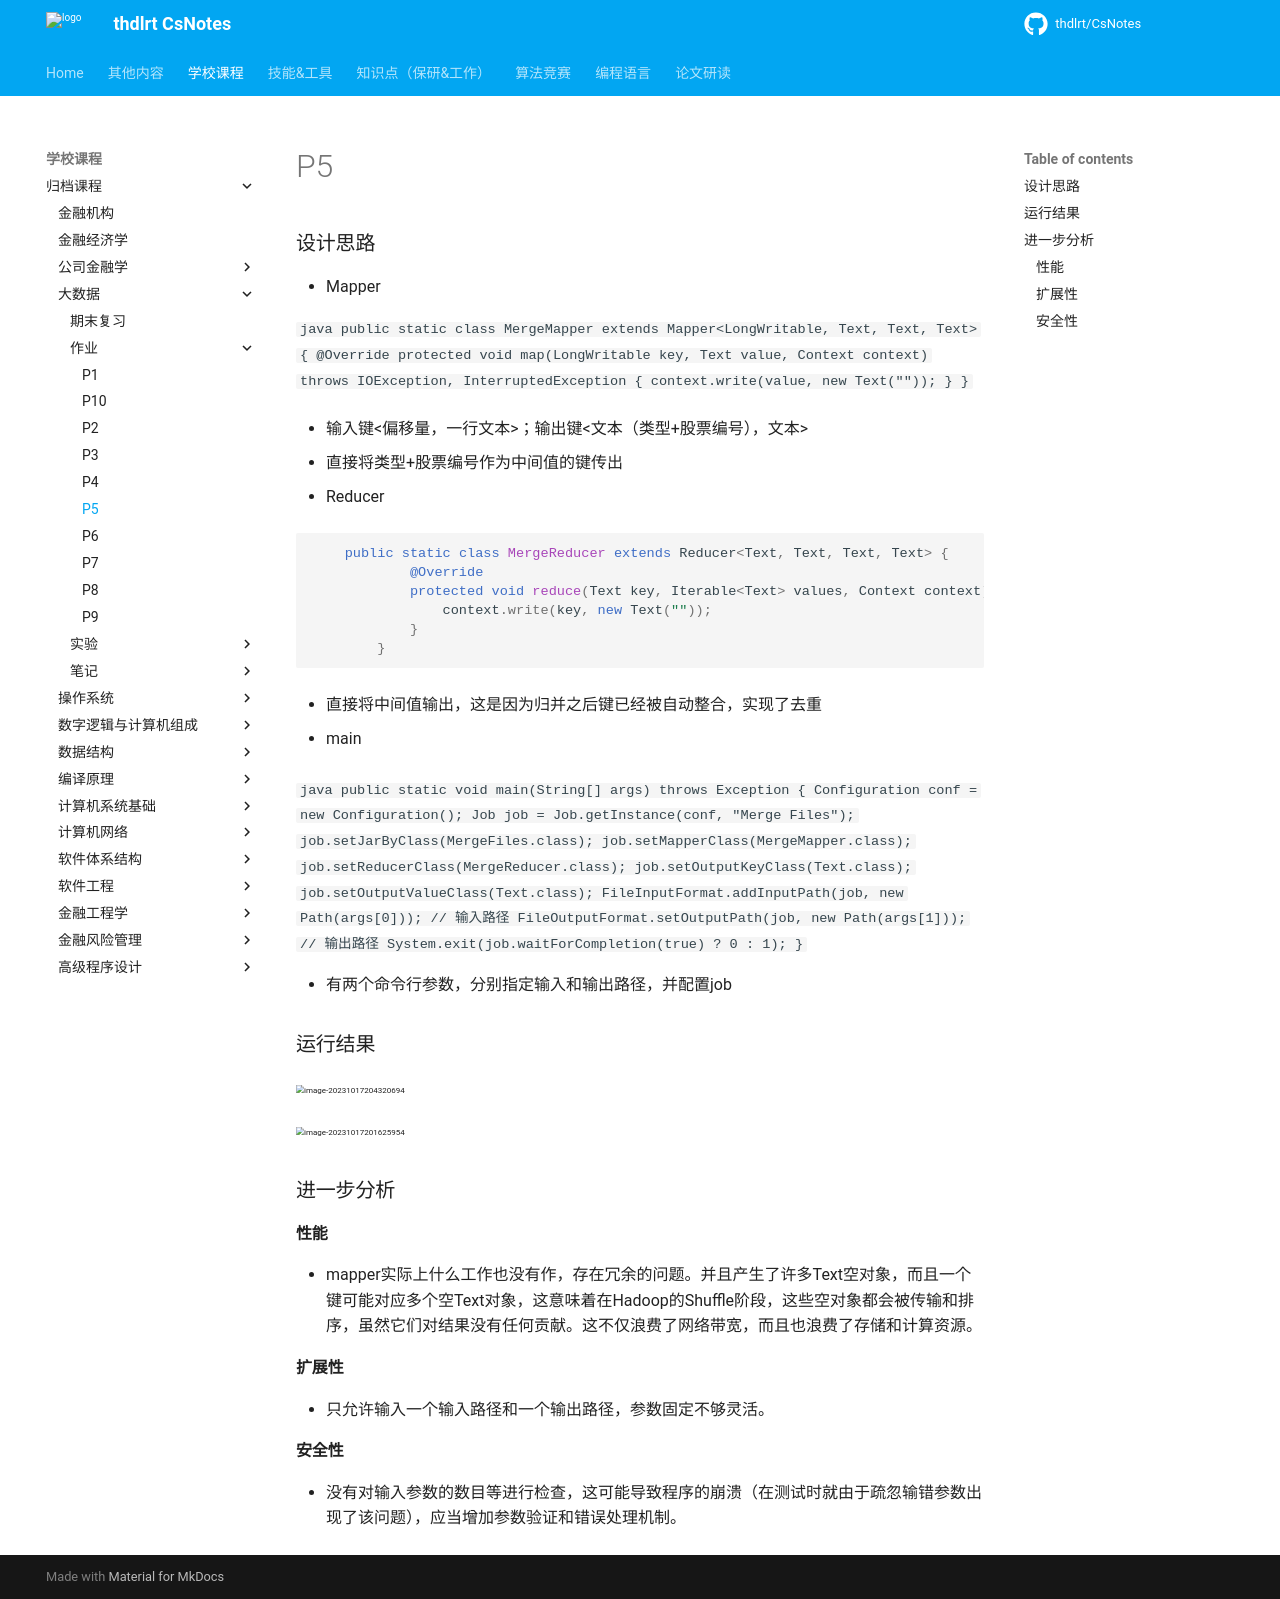

repository: thdlrt/CsNotes · page: 学校课程/归档课程/大数据/作业/p5/index.html · generator: mkdocs

### 设计思路

- Mapper

 ```java
    public static class MergeMapper extends Mapper<LongWritable, Text, Text, Text> {
            @Override
            protected void map(LongWritable key, Text value, Context context) throws IOException, InterruptedException {
                context.write(value, new Text(""));
            }
        }
```

  - 输入键<偏移量，一行文本>；输出键<文本（类型+股票编号），文本>

  - 直接将类型+股票编号作为中间值的键传出

- Reducer

```java
    public static class MergeReducer extends Reducer<Text, Text, Text, Text> {
            @Override
            protected void reduce(Text key, Iterable<Text> values, Context context) throws IOException, InterruptedException {
                context.write(key, new Text(""));
            }
        }
```

  - 直接将中间值输出，这是因为归并之后键已经被自动整合，实现了去重

- main

```java
    public static void main(String[] args) throws Exception {
            Configuration conf = new Configuration();
            Job job = Job.getInstance(conf, "Merge Files");
            job.setJarByClass(MergeFiles.class);
            job.setMapperClass(MergeMapper.class);
            job.setReducerClass(MergeReducer.class);
            job.setOutputKeyClass(Text.class);
            job.setOutputValueClass(Text.class);
            FileInputFormat.addInputPath(job, new Path(args[0])); // 输入路径
            FileOutputFormat.setOutputPath(job, new Path(args[1])); // 输出路径
            System.exit(job.waitForCompletion(true) ? 0 : 1);
        }
 ```

  - 有两个命令行参数，分别指定输入和输出路径，并配置job

### 运行结果

<img src="https://thdlrt.oss-cn-beijing.aliyuncs.com/image-20231017204320694.png" alt="image-20231017204320694" style="zoom:50%;" />

<img src="https://thdlrt.oss-cn-beijing.aliyuncs.com/image-20231017201625954.png" alt="image-20231017201625954" style="zoom:50%;" />

### 进一步分析

#### 性能

- mapper实际上什么工作也没有作，存在冗余的问题。并且产生了许多Text空对象，而且一个键可能对应多个空Text对象，这意味着在Hadoop的Shuffle阶段，这些空对象都会被传输和排序，虽然它们对结果没有任何贡献。这不仅浪费了网络带宽，而且也浪费了存储和计算资源。

#### 扩展性

- 只允许输入一个输入路径和一个输出路径，参数固定不够灵活。

#### 安全性

- 没有对输入参数的数目等进行检查，这可能导致程序的崩溃（在测试时就由于疏忽输错参数出现了该问题），应当增加参数验证和错误处理机制。
